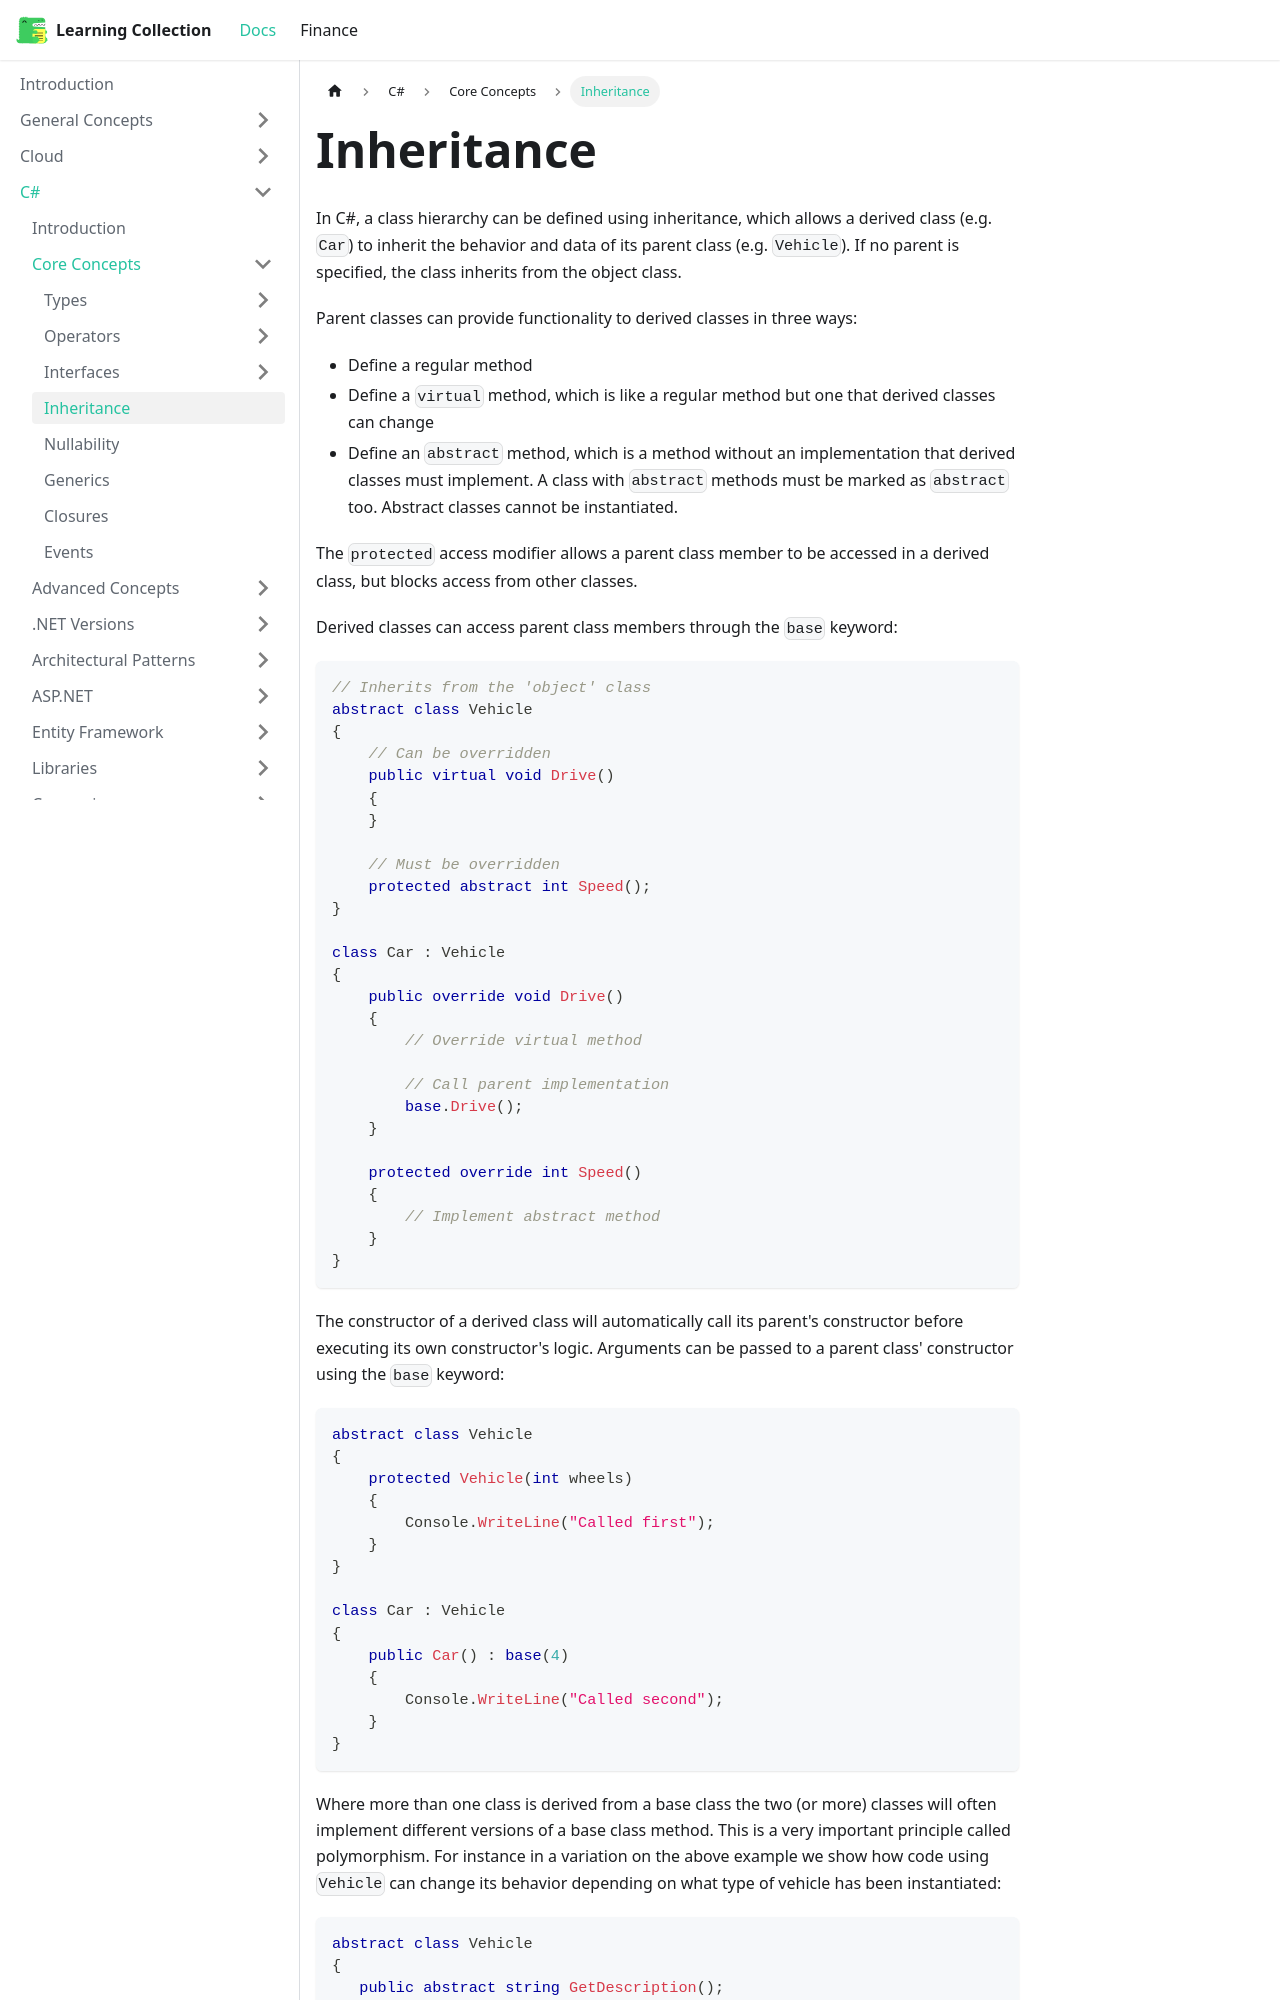

repository: RobinTTY/LearningCollection · page: csharp/core-concepts/inheritance.html · generator: docusaurus

---
title: Inheritance
---

In C#, a class hierarchy can be defined using inheritance, which allows a derived class (e.g. `Car`) to inherit the behavior and data of its parent class (e.g. `Vehicle`). If no parent is specified, the class inherits from the object class.

Parent classes can provide functionality to derived classes in three ways:

- Define a regular method
- Define a `virtual` method, which is like a regular method but one that derived classes can change
- Define an `abstract` method, which is a method without an implementation that derived classes must implement. A class with `abstract` methods must be marked as `abstract` too. Abstract classes cannot be instantiated.

The `protected` access modifier allows a parent class member to be accessed in a derived class, but blocks access from other classes.

Derived classes can access parent class members through the `base` keyword:

```csharp
// Inherits from the 'object' class
abstract class Vehicle
{
    // Can be overridden
    public virtual void Drive()
    {
    }

    // Must be overridden
    protected abstract int Speed();
}

class Car : Vehicle
{
    public override void Drive()
    {
        // Override virtual method

        // Call parent implementation
        base.Drive();
    }

    protected override int Speed()
    {
        // Implement abstract method
    }
}
```

The constructor of a derived class will automatically call its parent's constructor before executing its own constructor's logic. Arguments can be passed to a parent class' constructor using the `base` keyword:
